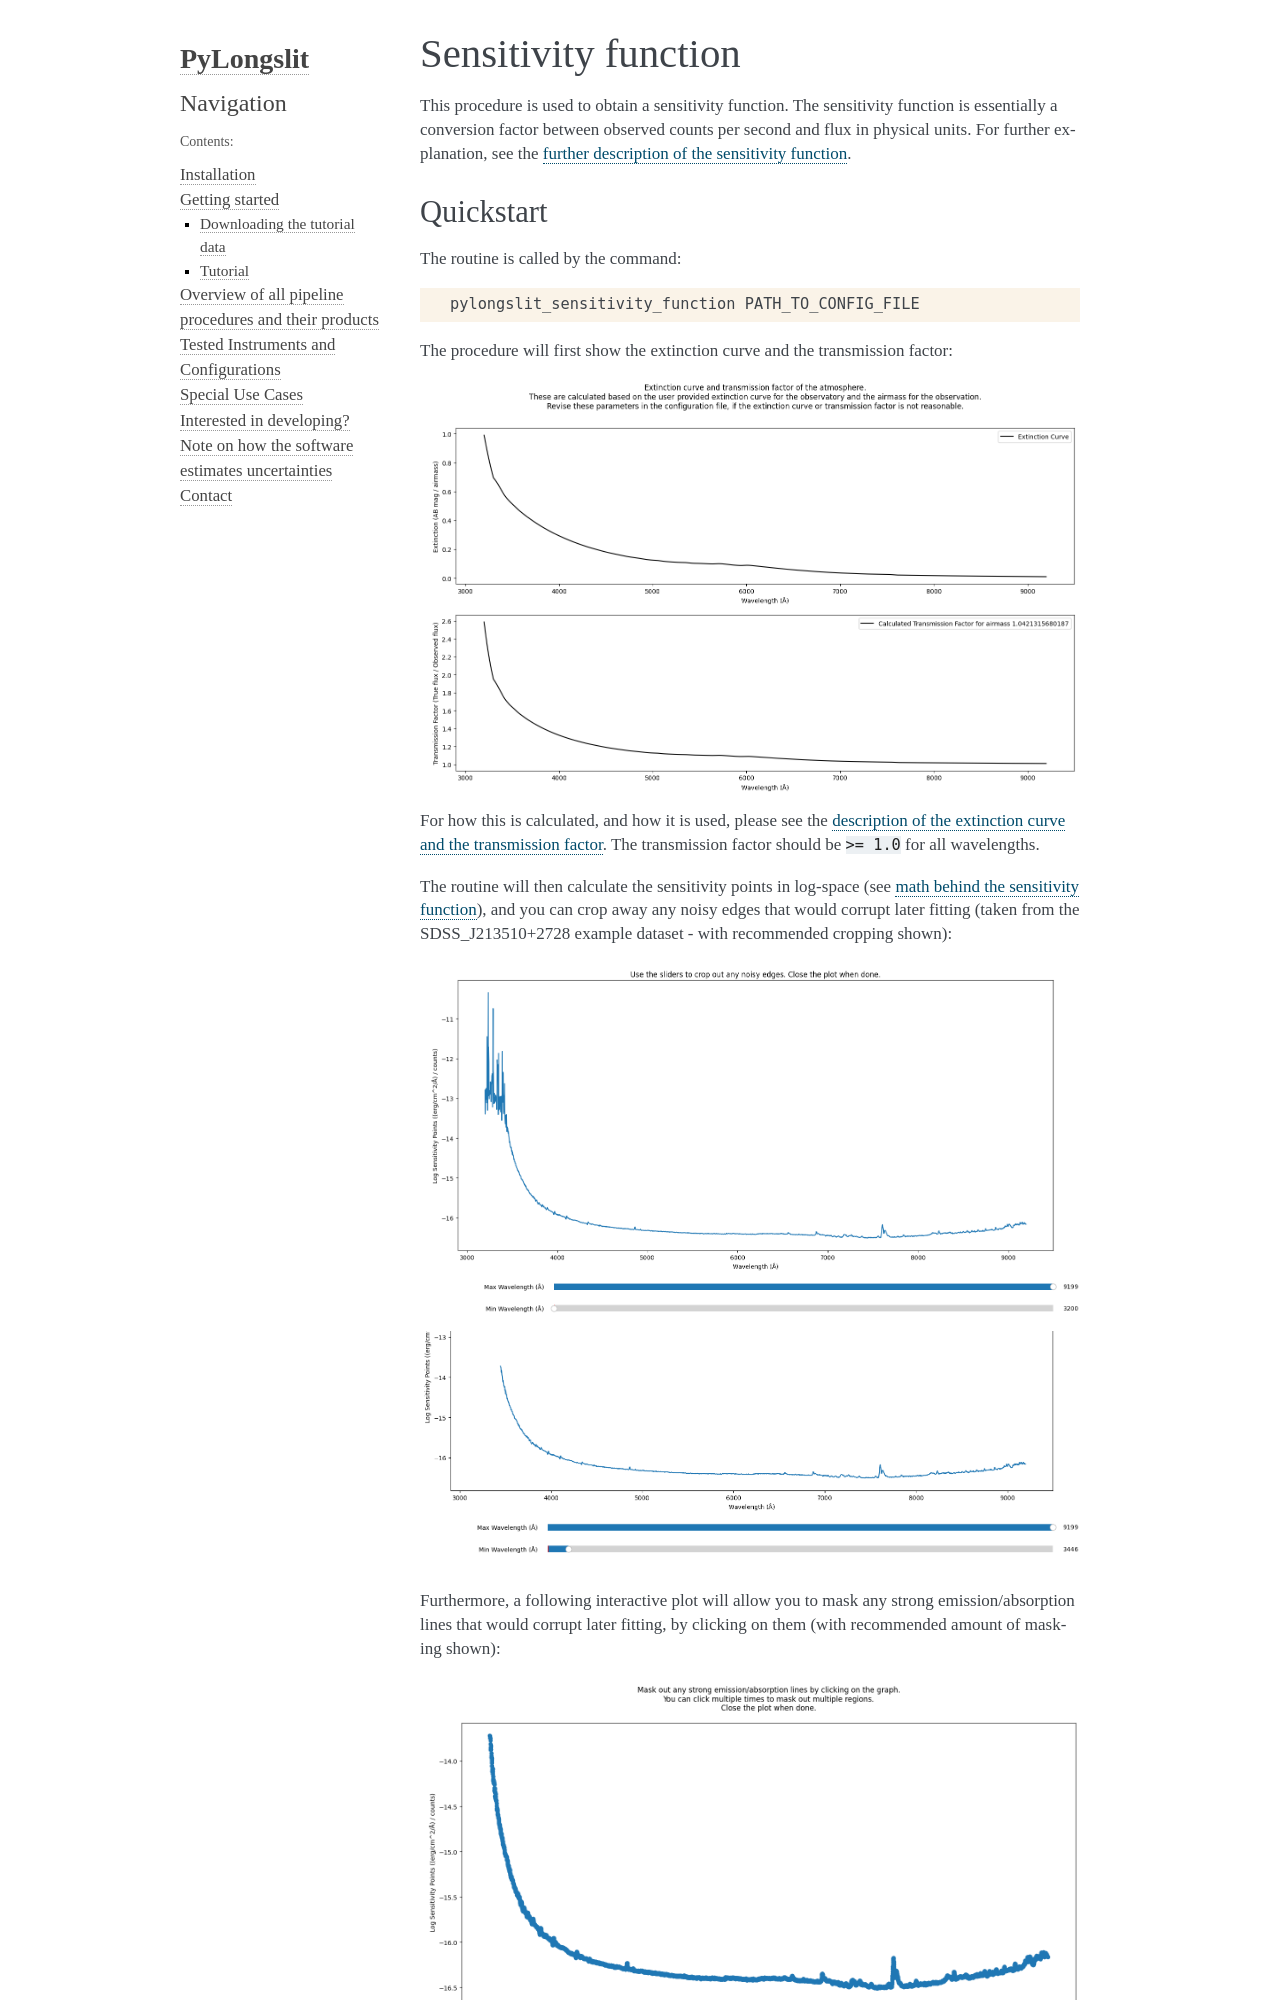

repository: KostasValeckas/PyLongslit · page: sensfunction.html · generator: sphinx

.. _sensfunction:

Sensitivity function
====================

This procedure is used to obtain a sensitivity function. The sensitivity function
is essentially a conversion factor between observed counts per second and flux in physical units.
For further explanation, see the :ref:`further description of the sensitivity function <sensfunction_math>`.
